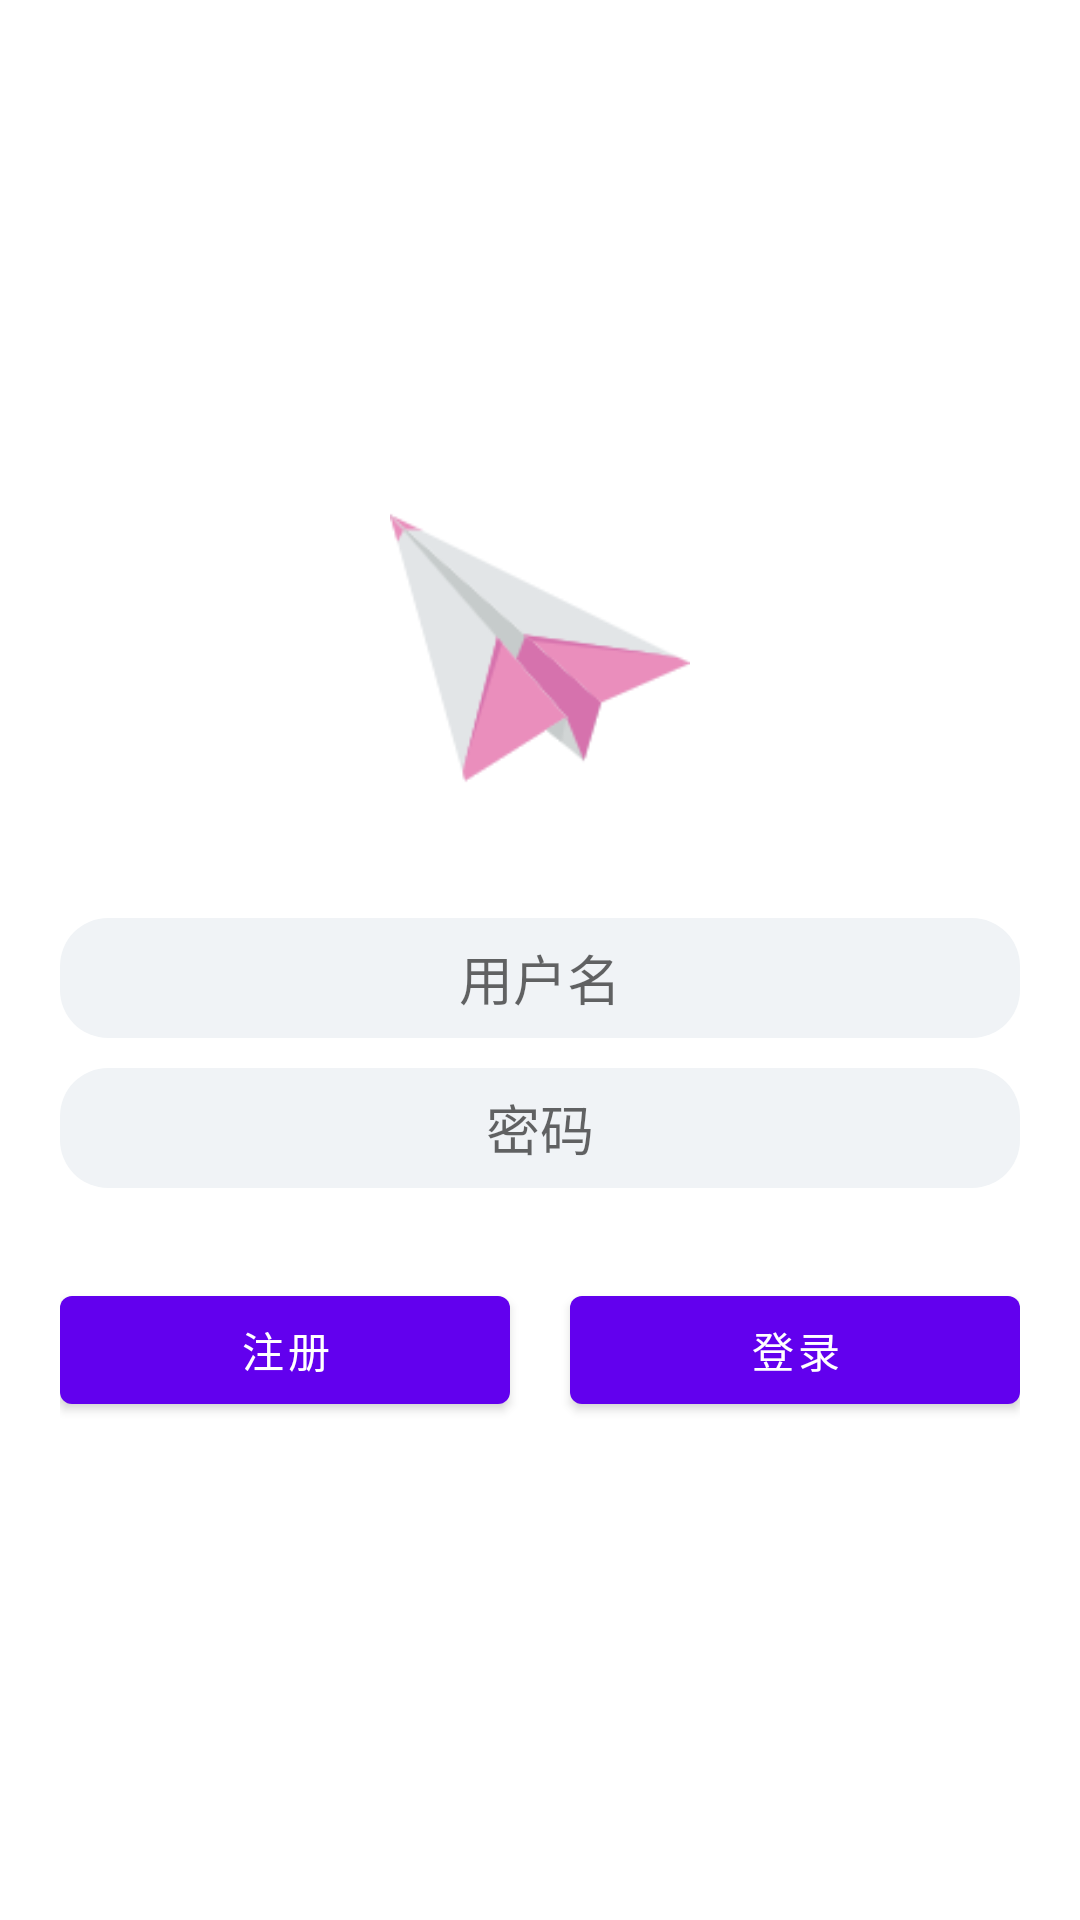

The Android layout XML behind this screen, and the referenced resources:
<!-- AndroidManifest.xml: application theme Theme.CardMatch -->
<!-- res/layout/fragment_user.xml -->
<?xml version="1.0" encoding="utf-8"?>
<FrameLayout xmlns:android="http://schemas.android.com/apk/res/android"
    xmlns:tools="http://schemas.android.com/tools"
    android:layout_width="match_parent"
    android:layout_height="match_parent"
    tools:context=".ui.splash.UserFragment">

    <LinearLayout
        android:layout_width="match_parent"
        android:layout_height="wrap_content"
        android:layout_gravity="center"
        android:gravity="center"
        android:orientation="vertical"
        android:paddingStart="20dp"
        android:paddingEnd="20dp"
        tools:context=".ui.user.LoginActivity">

        <ImageView
            android:layout_width="100dp"
            android:layout_height="100dp"
            android:layout_marginBottom="40dp"
            android:src="@drawable/paperplane" />

        <EditText
            android:id="@+id/edit_user"
            android:layout_width="match_parent"
            android:layout_height="40dp"
            android:autofillHints=" "
            android:background="@drawable/editbox_bg"
            android:gravity="center"
            android:hint="用户名"
            android:inputType="text" />

        <EditText
            android:id="@+id/edit_pass"
            android:layout_width="match_parent"
            android:layout_height="40dp"
            android:layout_marginTop="10dp"
            android:layout_marginBottom="30dp"
            android:autofillHints=" "
            android:background="@drawable/editbox_bg"
            android:gravity="center"
            android:hint="密码"
            android:inputType="textPassword" />

        <LinearLayout
            android:layout_width="match_parent"
            android:layout_height="match_parent"
            android:orientation="horizontal">

            <Button
                android:id="@+id/btn_register"
                android:layout_width="0dp"
                android:layout_height="wrap_content"
                android:layout_marginEnd="10dp"
                android:layout_weight="1"
                android:text="注册" />

            <Button
                android:id="@+id/btn_login"
                android:layout_width="0dp"
                android:layout_height="wrap_content"
                android:layout_marginStart="10dp"
                android:layout_weight="1"
                android:text="登录" />

        </LinearLayout>


    </LinearLayout>

</FrameLayout>
<!-- resources referenced by this layout -->
<resources>
  <!-- drawable editbox_bg (drawable) -->
  <?xml version="1.0" encoding="utf-8"?>
  <shape xmlns:android="http://schemas.android.com/apk/res/android"
      android:shape="rectangle">
      <solid android:color="#F0F3F6" />
      <corners android:radius="16dp" />
  </shape>
  <!-- drawable paperplane: png bitmap (drawable, 6623 bytes) -->
  <style name="Theme.CardMatch" parent="Theme.MaterialComponents.DayNight.NoActionBar">
          
          <item name="colorPrimary">@color/purple_500</item>
          <item name="colorPrimaryVariant">@color/purple_700</item>
          <item name="colorOnPrimary">@color/white</item>
          
          <item name="colorSecondary">@color/teal_200</item>
          <item name="colorSecondaryVariant">@color/teal_700</item>
          <item name="colorOnSecondary">@color/black</item>
          
          <item name="android:statusBarColor" tools:targetApi="l">?attr/colorPrimaryVariant</item>
          
      </style>
  <color name="purple_500">#FF6200EE</color>
  <color name="purple_700">#FF3700B3</color>
  <color name="white">#FFFFFFFF</color>
  <color name="teal_200">#FF03DAC5</color>
  <color name="teal_700">#FF018786</color>
  <color name="black">#FF000000</color>
</resources>
